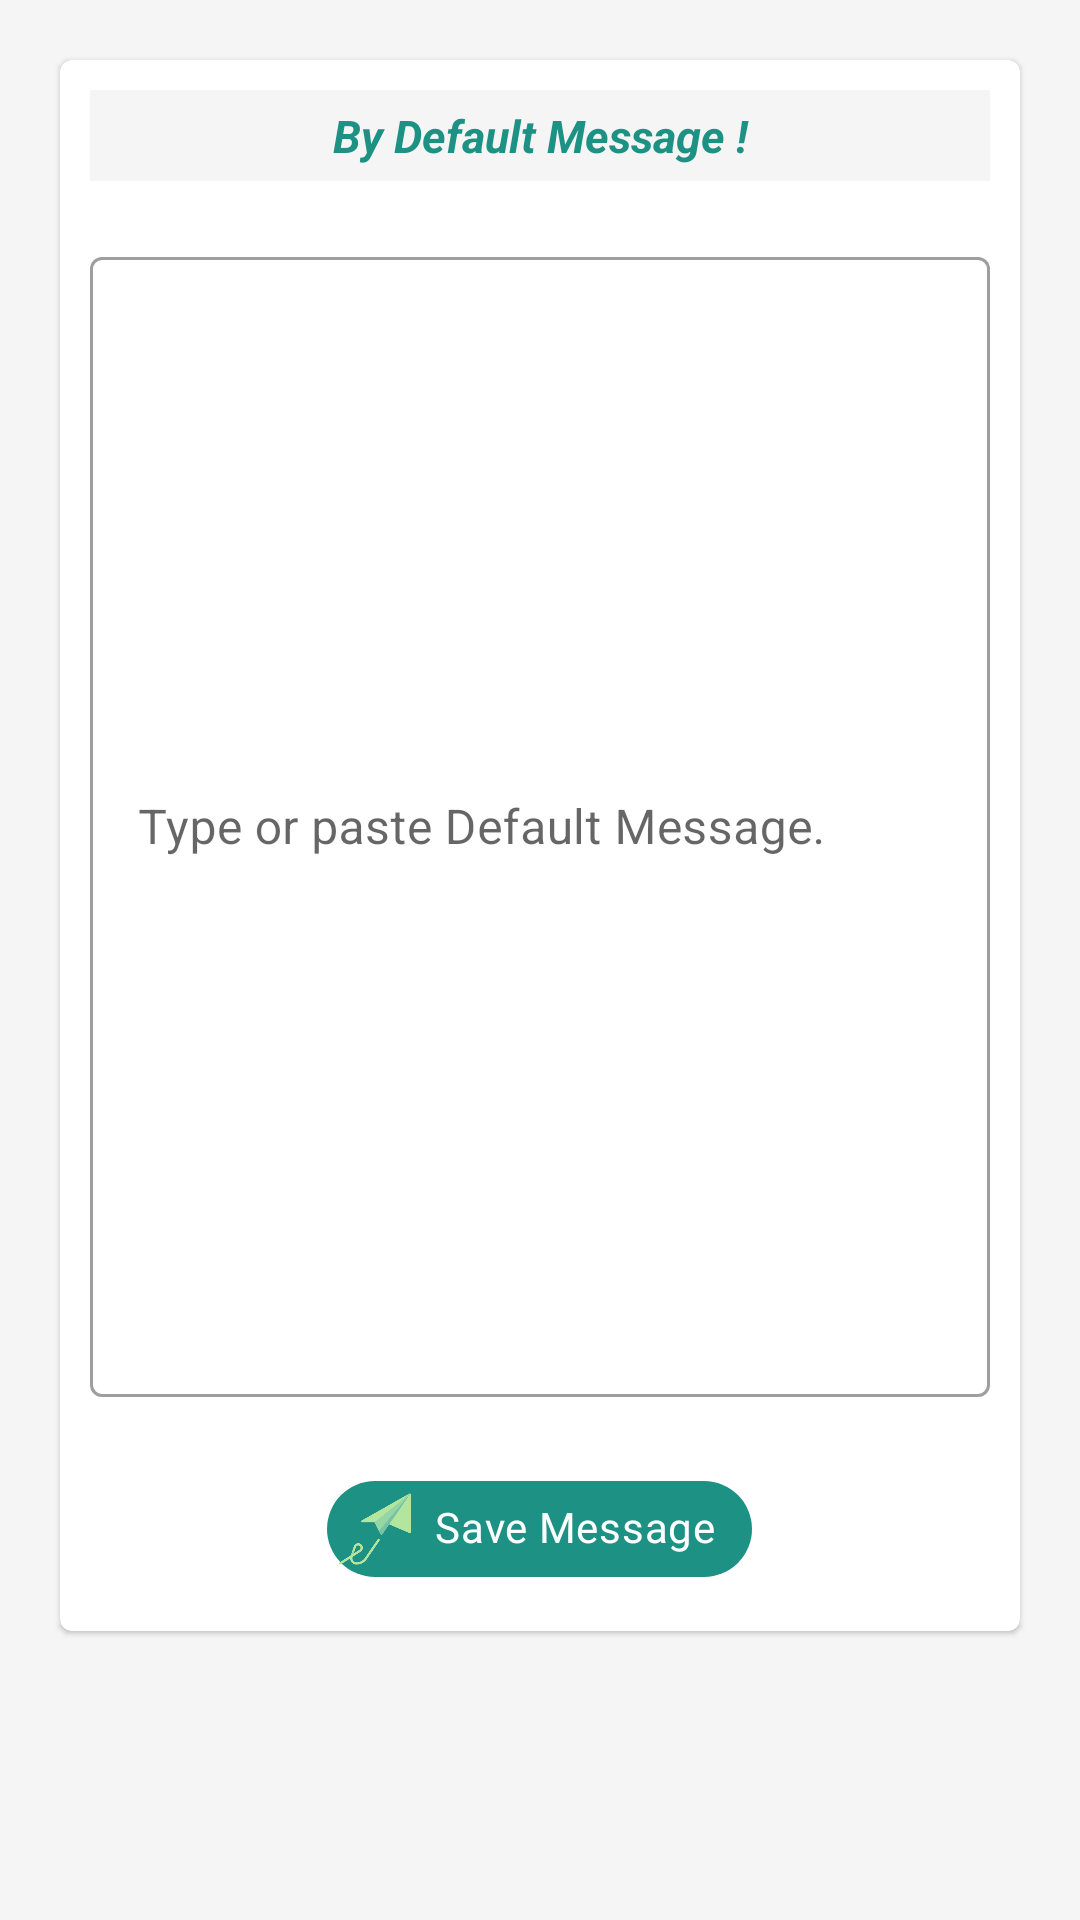

Write the Android layout XML for this screen, with the resource values it uses.
<!-- AndroidManifest.xml: application theme Theme.AndroidTest -->
<!-- res/layout/activity_default_message.xml -->
<?xml version="1.0" encoding="utf-8"?>
<LinearLayout xmlns:android="http://schemas.android.com/apk/res/android"
    xmlns:app="http://schemas.android.com/apk/res-auto"
    xmlns:tools="http://schemas.android.com/tools"
    android:layout_width="match_parent"
    android:layout_height="match_parent"
    android:background="@color/grey"
    android:orientation="vertical"
    tools:context=".MainActivity">

    <com.google.android.material.card.MaterialCardView
        android:layout_width="match_parent"
        android:layout_height="wrap_content"
        android:layout_margin="20dp">

        <LinearLayout
            android:layout_width="match_parent"
            android:layout_height="wrap_content"
            android:orientation="vertical">

            <TextView
                android:layout_width="match_parent"
                android:layout_height="wrap_content"
                android:layout_margin="10dp"
                android:background="@color/grey"
                android:padding="5dp"
                android:textAlignment="center"
                android:textColor="@color/green"
                android:textStyle="bold|italic"
                android:text="By Default Message !"
                android:textSize="15dp"
                tools:ignore="TextSizeCheck" />


            <com.google.android.material.textfield.TextInputLayout
                style="@style/Widget.MaterialComponents.TextInputLayout.OutlinedBox"
                android:layout_width="match_parent"
                android:layout_height="wrap_content"
                android:layout_margin="10dp"
                android:hint="Type or paste Default Message."
                android:id="@+id/textView">

                <com.google.android.material.textfield.TextInputEditText
                    android:layout_width="match_parent"
                    android:layout_height="380dp"
                    android:id="@+id/defaultext" />
            </com.google.android.material.textfield.TextInputLayout>

            <com.google.android.material.chip.Chip
                android:id="@+id/save"
                android:layout_width="wrap_content"
                android:layout_height="wrap_content"
                android:layout_gravity="center"
                android:layout_margin="10dp"
                app:chipBackgroundColor="@color/green"
                android:textStyle="bold"
                android:padding="10dp"
                android:textColor="@color/white"
                android:text="Save Message"
                app:chipIcon="@drawable/appicon"/>

        </LinearLayout>

    </com.google.android.material.card.MaterialCardView>
</LinearLayout>
<!-- resources referenced by this layout -->
<resources>
  <color name="green">#1d9284</color>
  <color name="grey">#f5f5f5</color>
  <color name="white">#FFFFFFFF</color>
  <!-- drawable appicon: png bitmap (drawable, 9060 bytes) -->
  <style name="Theme.AndroidTest" parent="Theme.MaterialComponents.DayNight.DarkActionBar">
          
          <item name="colorPrimary">@color/green</item>
          <item name="colorPrimaryVariant">@color/green</item>
          <item name="colorOnPrimary">@color/white</item>
          
          <item name="colorSecondary">@color/green</item>
          <item name="colorSecondaryVariant">@color/green</item>
          <item name="colorOnSecondary">@color/black</item>
          
          <item name="android:statusBarColor">?attr/colorPrimaryVariant</item>
          
              <item name="android:navigationBarColor">@color/green</item>
  
      </style>
  <color name="black">#FF000000</color>
</resources>
